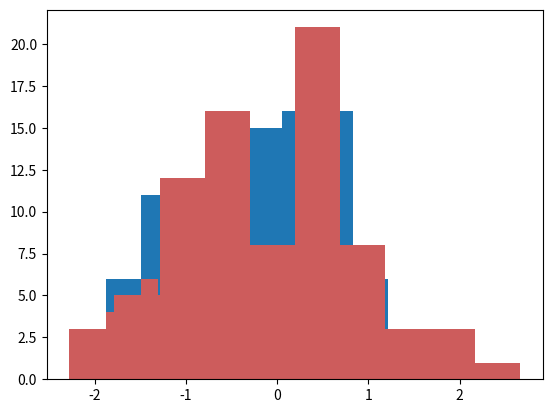

Write Python code to recreate this figure. (Note: this script raises an exception after producing the figure.)
#!/usr/bin/env python3
# -*- coding: utf-8 -*-
"""
Created on Thu Jan 30 21:15:44 2020

[redacted]
"""

import seaborn as sns
import numpy as np
import pandas as pd
from numpy.random import randn
# stats
from scipy import stats

#plotting
import matplotlib as mpl
import matplotlib.pyplot as plt

dataset1 = randn(100)

plt.hist(dataset1)

dataset2 = randn(80)

plt.hist(dataset2, color='indianred')

# alphs is the transparensy level
plt.hist(dataset1, normed=True, color='indianred', alpha=0.5, bins=20)
plt.hist(dataset2, normed=True, alpha=0.5, bins=20)

data1 = randn(1000)
data2 = randn(1000)

sns.jointplot(data1, data2)

sns.jointplot(data1, data2, kind='hex')